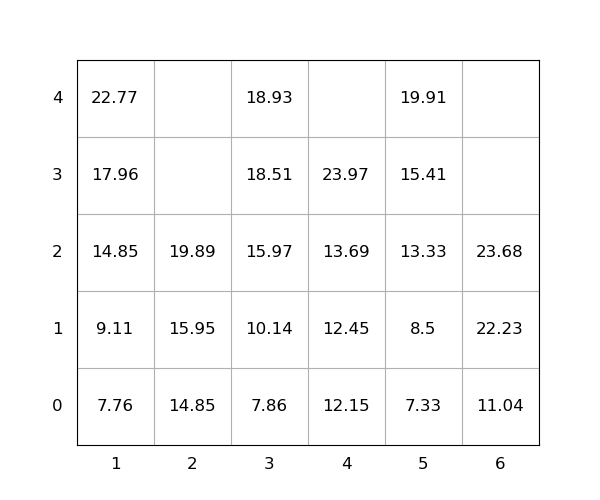

The file beside this chart, header and first rows:
idx, loc_x, loc_y, loc_z, weight, seq, emerg, reloc, size(ft)
1, 2, 0, 2, 19.89, 1, 0, 0, 20
2, 5, 0, 0, 7.33, 2, 0, 0, 20
3, 1, 0, 1, 9.11, 3, 0, 0, 20
4, 4, 0, 3, 23.97, 4, 0, 0, 20
5, 1, 0, 0, 7.76, 5, 0, 0, 20
6, 2, 0, 1, 15.95, 6, 0, 0, 20
7, 3, 0, 3, 18.51, 7, 0, 0, 20
8, 6, 0, 2, 23.68, 8, 0, 0, 20
9, 3, 0, 4, 18.93, 9, 0, 0, 20
10, 3, 0, 2, 15.97, 10, 0, 0, 20
11, 5, 0, 1, 8.5, 11, 0, 0, 20
12, 5, 0, 2, 13.33, 12, 0, 0, 20
13, 2, 0, 0, 14.85, 13, 0, 0, 20
14, 6, 0, 1, 22.23, 14, 0, 0, 20
15, 3, 0, 0, 7.86, 15, 0, 0, 20
16, 4, 0, 1, 12.45, 16, 0, 0, 20
17, 1, 0, 3, 17.96, 17, 0, 0, 20
18, 6, 0, 0, 11.04, 18, 0, 0, 20
19, 4, 0, 0, 12.15, 19, 0, 0, 20
20, 4, 0, 2, 13.69, 20, 0, 0, 20
21, 1, 0, 2, 14.85, 21, 0, 0, 20
22, 5, 0, 4, 19.91, 22, 0, 0, 20
23, 5, 0, 3, 15.41, 23, 0, 0, 20
24, 1, 0, 4, 22.77, 24, 0, 0, 20
25, 3, 0, 1, 10.14, 25, 0, 0, 20
